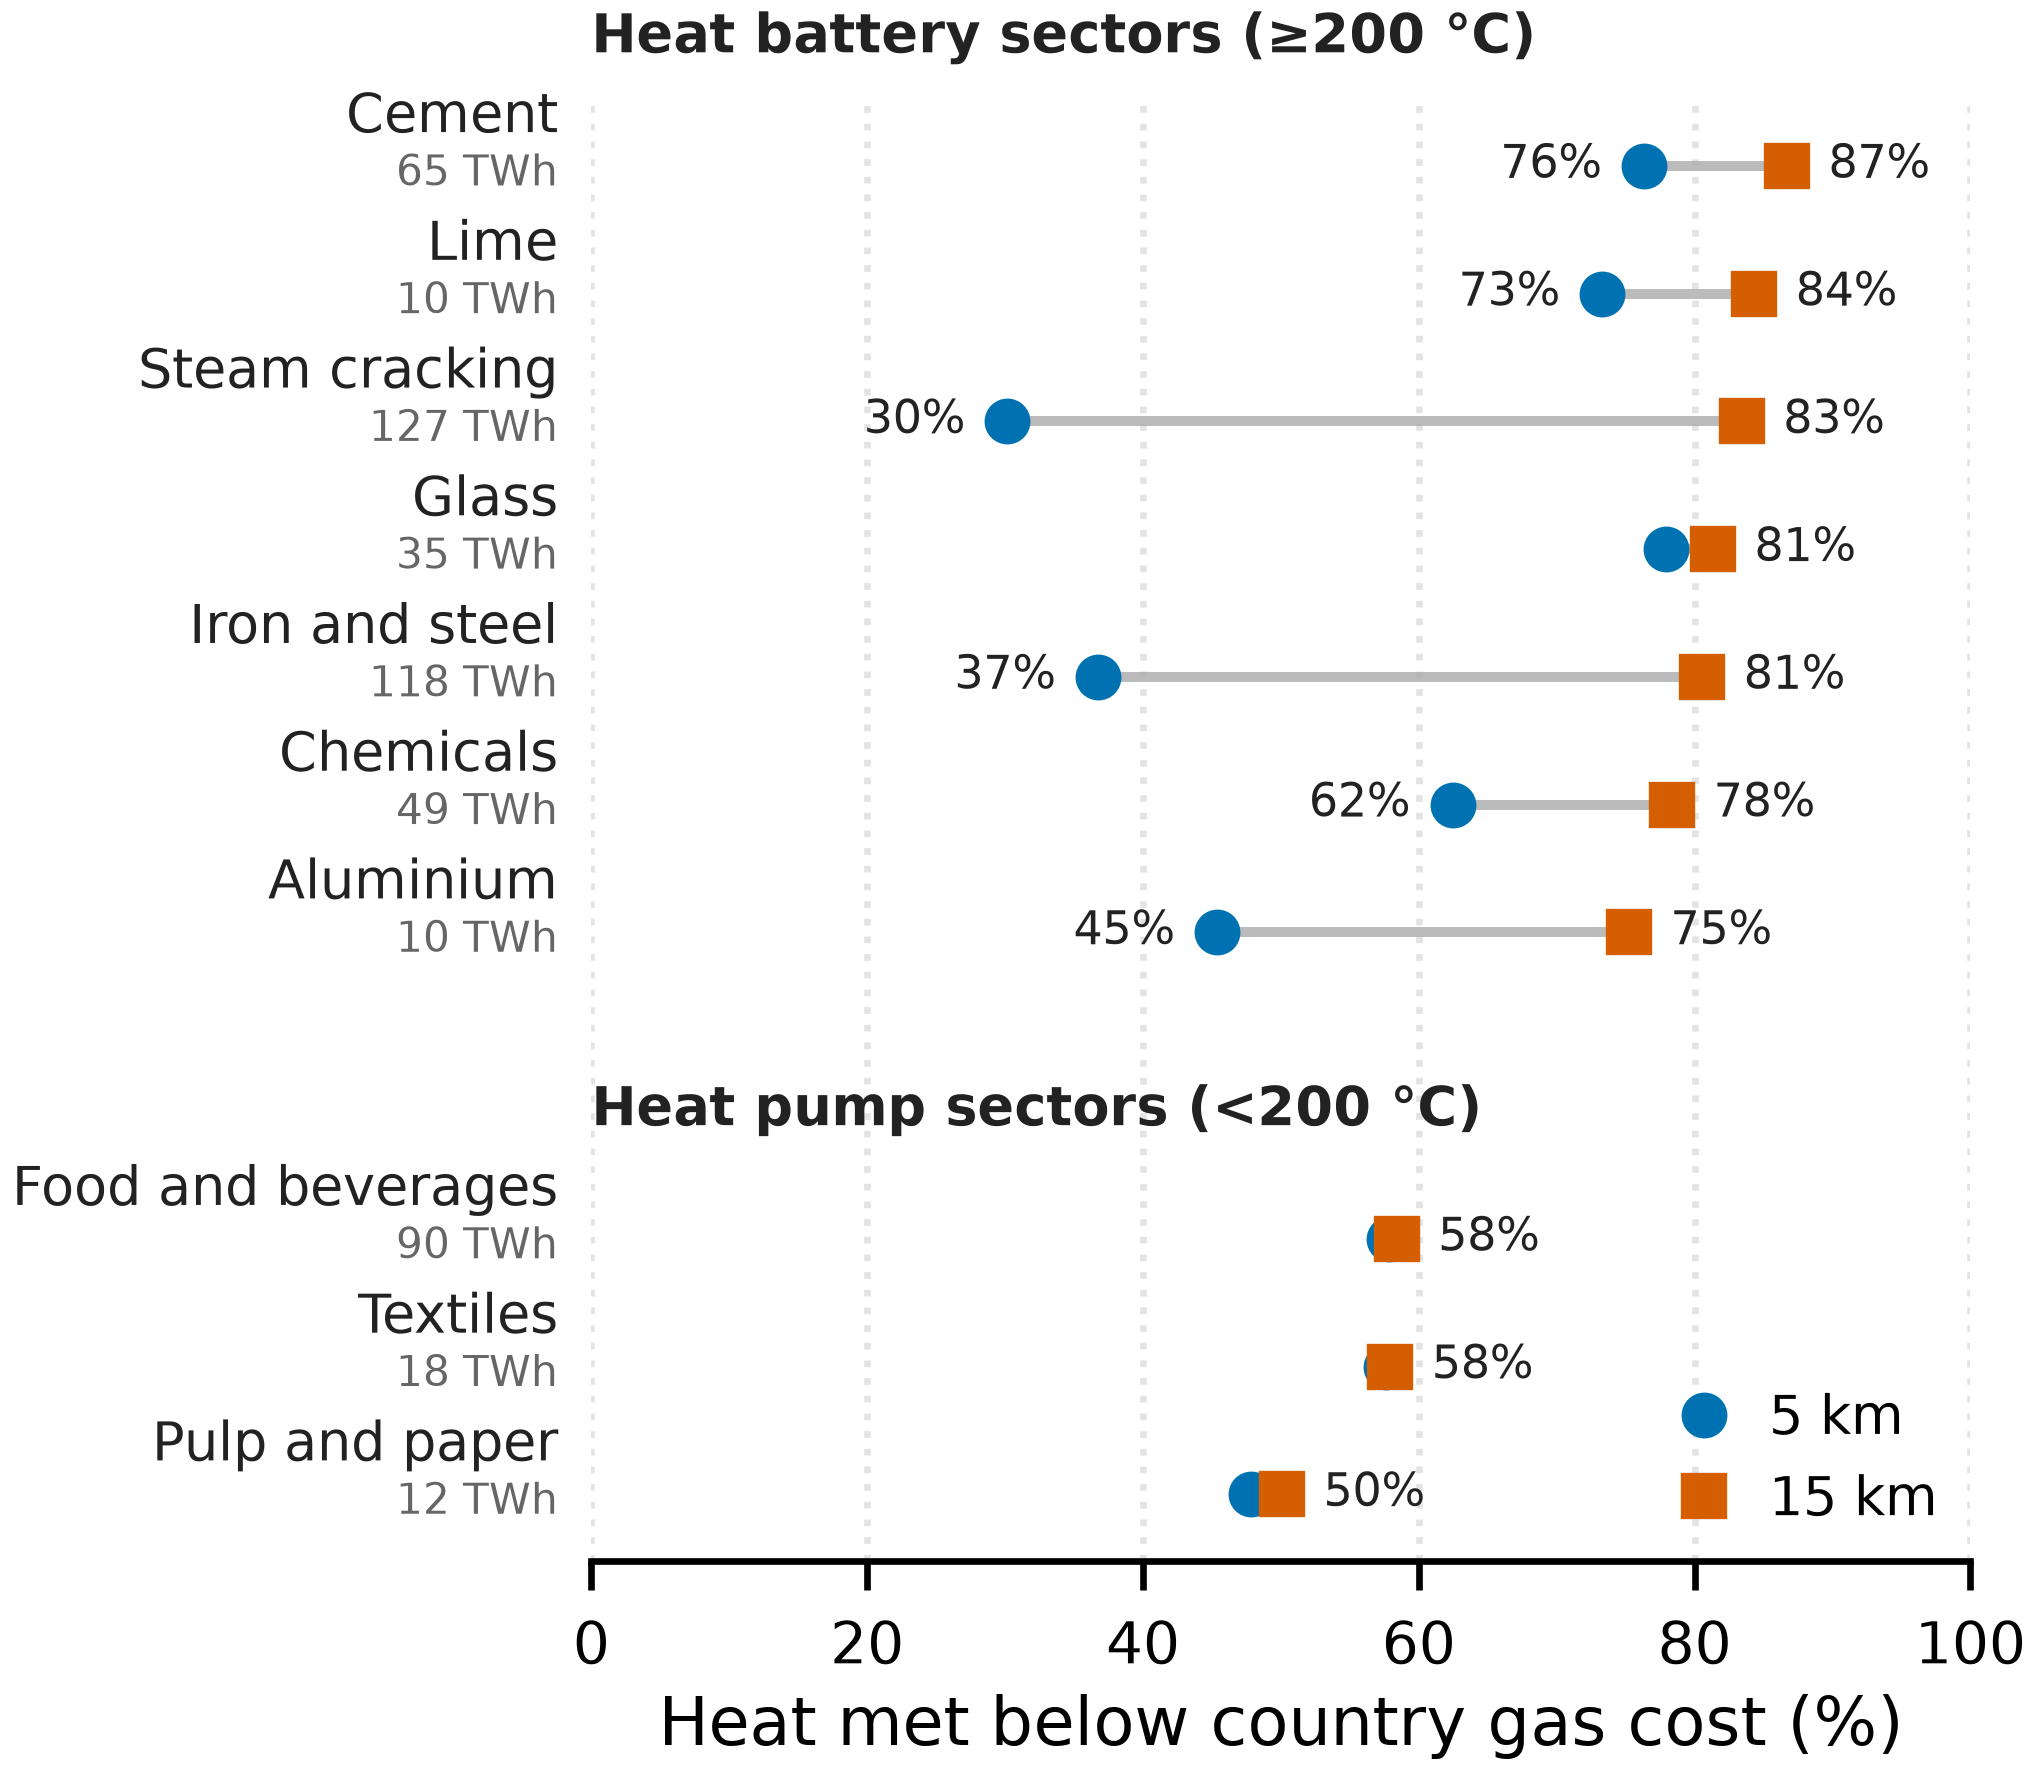

The file beside this chart, header and first rows:
subsector, hp_share, heat_5, demand_twh, heat_15, group
aluminum, 0.0, 45.37, 10.21, 75.23, Heat battery sectors (≥200 °C)
cement, 0.0, 76.33, 65.06, 86.68, Heat battery sectors (≥200 °C)
chemicals, 0.29, 62.44, 48.74, 78.35, Heat battery sectors (≥200 °C)
food-beverage-tobacco, 0.91, 57.87, 90.44, 58.38, Heat pump sectors (<200 °C)
glass, 0.22, 77.89, 35.41, 81.31, Heat battery sectors (≥200 °C)
iron-and-steel, 0.0, 36.74, 118, 80.53, Heat battery sectors (≥200 °C)
lime, 0.0, 73.3, 10.35, 84.3, Heat battery sectors (≥200 °C)
petrochemical-steam-cracking, 0.0, 30.16, 126.9, 83.4, Heat battery sectors (≥200 °C)
pulp-and-paper, 0.97, 47.85, 12.22, 50.06, Heat pump sectors (<200 °C)
textiles-leather-apparel, 1.0, 57.59, 18.26, 57.92, Heat pump sectors (<200 °C)
